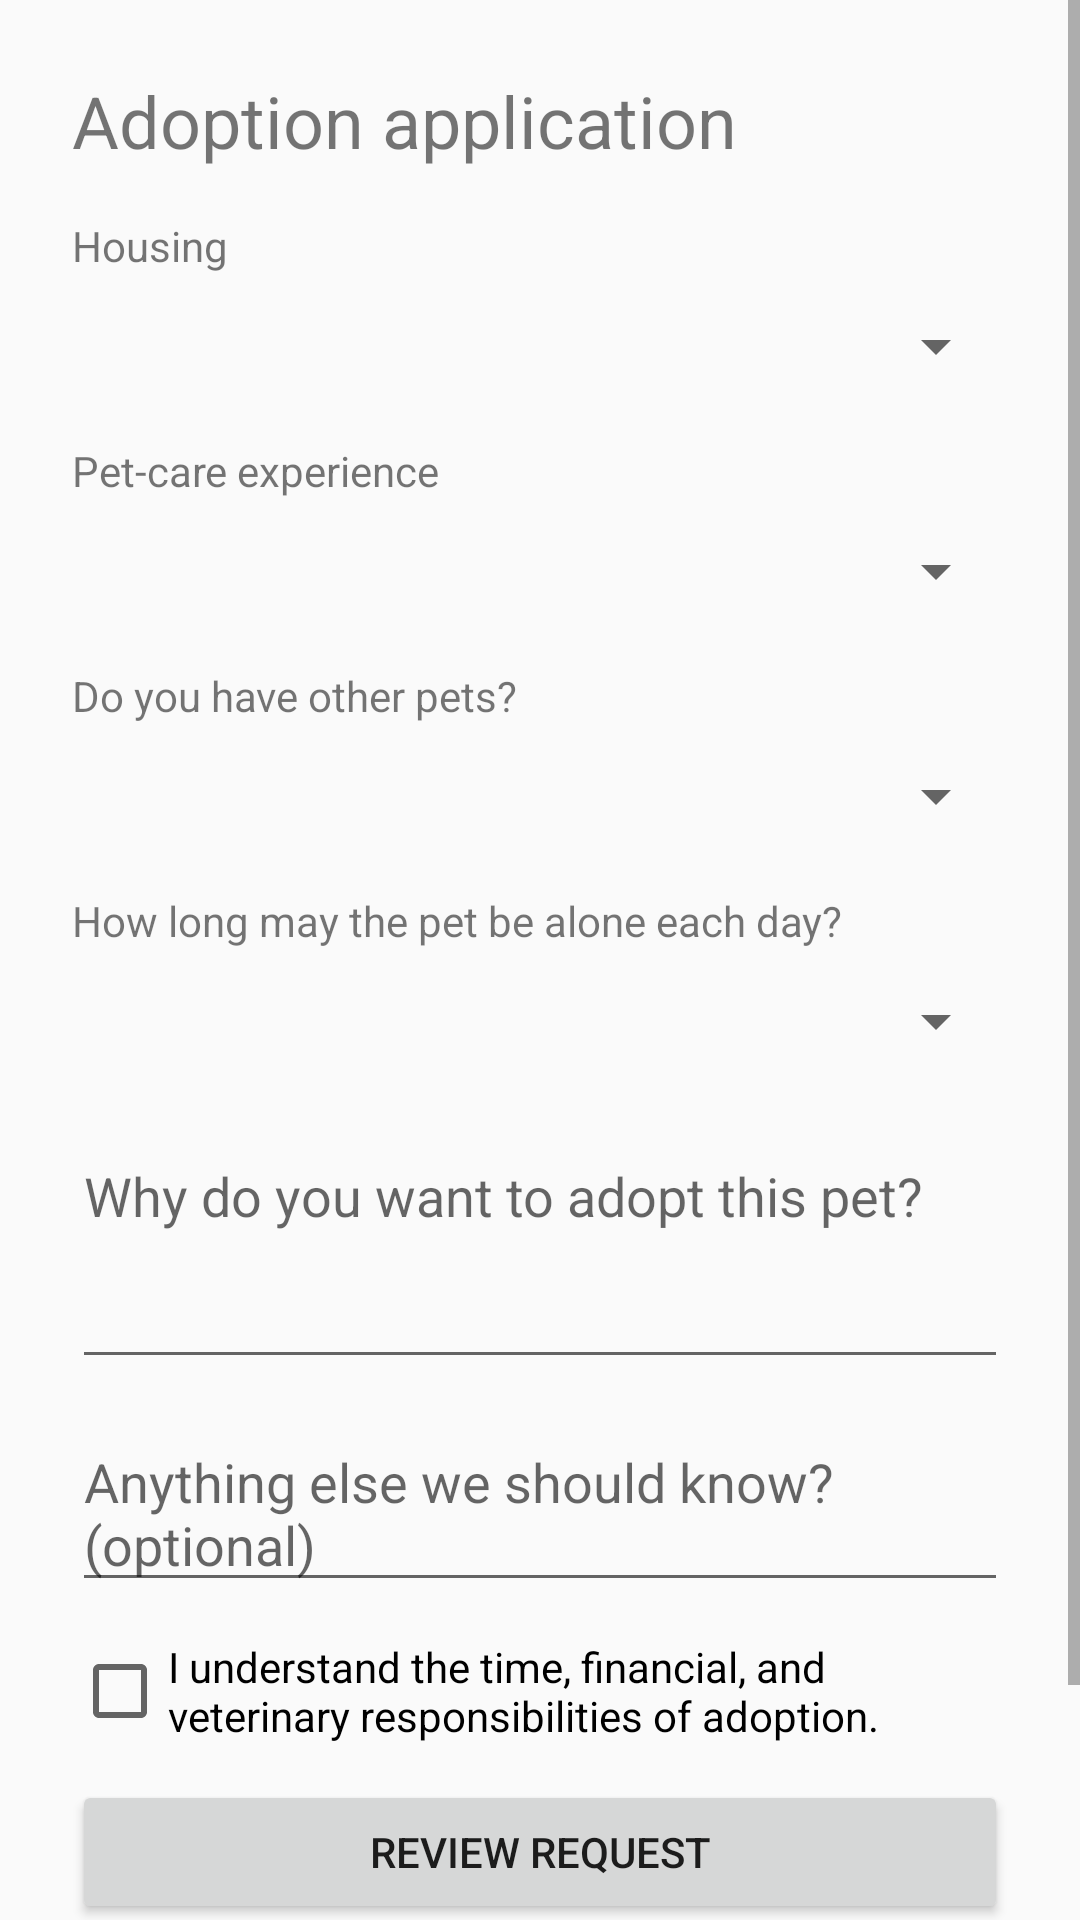

The Android layout XML behind this screen, and the referenced resources:
<!-- AndroidManifest.xml: application theme Theme.Eden -->
<!-- res/layout/adoption_form.xml -->
<?xml version="1.0" encoding="utf-8"?>
<ScrollView xmlns:android="http://schemas.android.com/apk/res/android"
    android:layout_width="match_parent"
    android:layout_height="match_parent"
    android:fillViewport="true">

    <LinearLayout
        android:layout_width="match_parent"
        android:layout_height="wrap_content"
        android:orientation="vertical"
        android:padding="24dp">

        <TextView
            android:id="@+id/afTemp"
            android:layout_width="match_parent"
            android:layout_height="wrap_content"
            android:text="@string/adoption_title"
            android:textSize="24sp" />

        <ProgressBar
            android:id="@+id/adoptionLoading"
            style="?android:attr/progressBarStyleSmall"
            android:layout_width="32dp"
            android:layout_height="32dp"
            android:layout_gravity="center_horizontal"
            android:visibility="gone" />

        <TextView
            android:id="@+id/adoptionStatusMessage"
            android:layout_width="match_parent"
            android:layout_height="wrap_content"
            android:layout_marginTop="16dp"
            android:accessibilityLiveRegion="polite"
            android:visibility="gone" />

        <LinearLayout
            android:id="@+id/adoptionFormFields"
            android:layout_width="match_parent"
            android:layout_height="wrap_content"
            android:orientation="vertical">

            <TextView
                android:layout_width="match_parent"
                android:layout_height="wrap_content"
                android:layout_marginTop="16dp"
                android:text="Housing" />

            <Spinner
                android:id="@+id/adoptionHousingInput"
                android:layout_width="match_parent"
                android:layout_height="48dp" />

            <TextView
                android:layout_width="match_parent"
                android:layout_height="wrap_content"
                android:layout_marginTop="8dp"
                android:text="Pet-care experience" />

            <Spinner
                android:id="@+id/adoptionExperienceInput"
                android:layout_width="match_parent"
                android:layout_height="48dp" />

            <TextView
                android:layout_width="match_parent"
                android:layout_height="wrap_content"
                android:layout_marginTop="8dp"
                android:text="Do you have other pets?" />

            <Spinner
                android:id="@+id/adoptionOtherPetsInput"
                android:layout_width="match_parent"
                android:layout_height="48dp" />

            <TextView
                android:layout_width="match_parent"
                android:layout_height="wrap_content"
                android:layout_marginTop="8dp"
                android:text="How long may the pet be alone each day?" />

            <Spinner
                android:id="@+id/adoptionHoursAloneInput"
                android:layout_width="match_parent"
                android:layout_height="48dp" />

            <EditText
                android:id="@+id/adoptionReasonInput"
                android:layout_width="match_parent"
                android:layout_height="wrap_content"
                android:layout_marginTop="12dp"
                android:gravity="top|start"
                android:hint="Why do you want to adopt this pet?"
                android:importantForAutofill="no"
                android:inputType="textMultiLine"
                android:maxLength="250"
                android:minLines="3" />

            <EditText
                android:id="@+id/adoptionNotesInput"
                android:layout_width="match_parent"
                android:layout_height="wrap_content"
                android:layout_marginTop="12dp"
                android:gravity="top|start"
                android:hint="Anything else we should know? (optional)"
                android:importantForAutofill="no"
                android:inputType="textMultiLine"
                android:maxLength="250"
                android:minLines="2" />

            <CheckBox
                android:id="@+id/adoptionResponsibilityInput"
                android:layout_width="match_parent"
                android:layout_height="wrap_content"
                android:layout_marginTop="12dp"
                android:text="I understand the time, financial, and veterinary responsibilities of adoption." />

            <Button
                android:id="@+id/adoptionReviewButton"
                android:layout_width="match_parent"
                android:layout_height="wrap_content"
                android:layout_marginTop="12dp"
                android:text="@string/visit_review_title" />
        </LinearLayout>

        <Button
            android:id="@+id/adoptionBackButton"
            android:layout_width="match_parent"
            android:layout_height="wrap_content"
            android:layout_marginTop="16dp"
            android:text="@string/visit_back" />
    </LinearLayout>
</ScrollView>
<!-- resources referenced by this layout -->
<resources>
  <string name="adoption_title">Adoption application</string>
  <string name="visit_back">Back to pet profile</string>
  <string name="visit_review_title">Review request</string>
  <style name="Theme.Eden" parent="android:Theme.Material.Light.NoActionBar" />
</resources>
